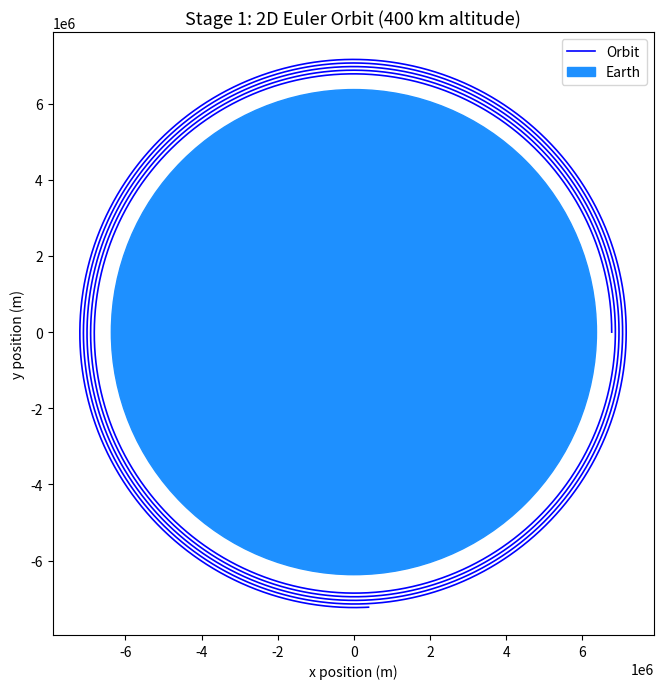
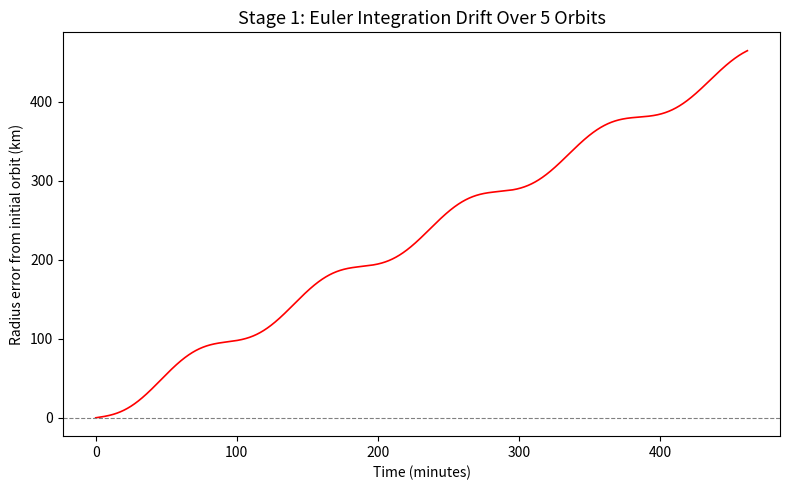

The script that saved these images, in order:
# Orbital Simulator — Stage 1
# Models a satellite orbiting Earth under Newtonian gravity
# Integration method: Euler (first-order)
# Author: Yashaswi Burugupalli
# Started: March 2026

import os
import numpy as np
import matplotlib.pyplot as plt

# ─────────────────────────────────────────
# CONSTANTS
# ─────────────────────────────────────────

G = 6.674e-11                 # Gravitational constant (m³ kg⁻¹ s⁻²)
M_earth = 5.9722e24           # Mass of Earth (kg)
mu_earth = G * M_earth        # Standard gravitational parameter (m³ s⁻²)
R_earth = 6.371e6             # Radius of Earth (m)
ALTITUDE = 400_000            # Orbital altitude above Earth's surface (m)


def calculate_initial_conditions(altitude):
    # Calculates the initial position and velocity for a circular orbit.
    r_orbit = R_earth + altitude
    # Circular orbit velocity: v = √(μ/r)
    v_circ = np.sqrt(mu_earth / r_orbit)
    r0 = np.array([r_orbit, 0.0])
    v0 = np.array([0.0, v_circ])
    return r0, v0


def acceleration(r):
    # Computes gravitational acceleration at position r.
    # Uses optimized inline magnitude calculation for performance.
    r_mag = (r[0]**2 + r[1]**2)**0.5
    return -mu_earth / r_mag**3 * r


def simulate_euler(r0, v0, dt, steps):
    # Simulates the orbit using the Euler (first-order) integration method.
    # Returns arrays of positions and velocities over time.
    positions = np.zeros((steps, 2))
    velocities = np.zeros((steps, 2))

    r = r0.copy()
    v = v0.copy()

    for i in range(steps):
        positions[i] = r
        velocities[i] = v
        
        # Calculates acceleration with inline optimized magnitude calculation
        r_mag = (r[0]**2 + r[1]**2)**0.5
        a = -mu_earth / r_mag**3 * r
        
        # Updates position and velocity
        r = r + v * dt
        v = v + a * dt

    return positions, velocities


def calculate_orbital_energy(positions, velocities):
    # Calculates the specific orbital energy at the start and end of the simulation.
    # epsilon = v^2/2 - mu/r
    
    # Initial energy
    r0_mag = (positions[0][0]**2 + positions[0][1]**2)**0.5
    v0_mag = (velocities[0][0]**2 + velocities[0][1]**2)**0.5
    initial_energy = (v0_mag**2 / 2) - (mu_earth / r0_mag)

    # Final energy
    rf_mag = (positions[-1][0]**2 + positions[-1][1]**2)**0.5
    vf_mag = (velocities[-1][0]**2 + velocities[-1][1]**2)**0.5
    final_energy = (vf_mag**2 / 2) - (mu_earth / rf_mag)

    # Percentage drift
    energy_drift_pct = abs((final_energy - initial_energy) / initial_energy) * 100
    
    return initial_energy, final_energy, energy_drift_pct


def measure_orbital_period(positions, dt):
    # Measures the orbital period from trajectory data by detecting
    # when the satellite completes a full orbit (y crosses zero from
    # negative to positive, i.e. returns to the +x axis).
    # Uses linear interpolation for sub-timestep accuracy.
    crossing_times = []
    for i in range(1, len(positions)):
        y_prev = positions[i - 1, 1]
        y_curr = positions[i, 1]
        # Detect positive-going zero crossing (y goes from - to +)
        if y_prev < 0 and y_curr >= 0:
            # Linear interpolation to find precise crossing time
            frac = -y_prev / (y_curr - y_prev)
            t_cross = (i - 1 + frac) * dt
            crossing_times.append(t_cross)

    if len(crossing_times) < 2:
        return None, []

    # Period = time between consecutive crossings
    periods = [crossing_times[j] - crossing_times[j - 1]
               for j in range(1, len(crossing_times))]
    avg_period = sum(periods) / len(periods)
    return avg_period, periods


def plot_results(positions, dt, steps, altitude):
    # Handles all matplotlib logic for plotting orbit and drift.
    os.makedirs("images", exist_ok=True)
    
    # 1. Plot Orbit
    x_coords = positions[:, 0]
    y_coords = positions[:, 1]

    fig, ax = plt.subplots(figsize=(7, 7))
    ax.plot(x_coords, y_coords, color="blue", lw=1.2, label="Orbit")

    earth = plt.Circle((0, 0), R_earth, color="dodgerblue", label="Earth")
    ax.add_patch(earth)

    ax.set_aspect("equal")
    ax.set_title(f"Stage 1: 2D Euler Orbit ({altitude/1000:.0f} km altitude)", fontsize=13)
    ax.set_xlabel("x position (m)", fontsize=10)
    ax.set_ylabel("y position (m)", fontsize=10)
    ax.legend()
    plt.tight_layout()
    plt.savefig("images/stage1_orbit.png", dpi=150, bbox_inches="tight")
    plt.close()

    # 2. Plot Orbital Drift
    # Optimized radii magnitude calculation
    radii = np.sqrt(positions[:, 0]**2 + positions[:, 1]**2)
    radius_error = radii - radii[0]
    time_array = np.arange(steps) * dt / 60

    fig, ax = plt.subplots(figsize=(8, 5))
    ax.plot(time_array, radius_error / 1000, color="red", lw=1.2)
    ax.set_xlabel("Time (minutes)", fontsize=10)
    ax.set_ylabel("Radius error from initial orbit (km)", fontsize=10)
    ax.set_title("Stage 1: Euler Integration Drift Over 5 Orbits", fontsize=13)
    ax.axhline(0, color="gray", ls="--", lw=0.8)
    plt.tight_layout()
    plt.savefig("images/stage1_drift.png", dpi=150, bbox_inches="tight")
    plt.close()


if __name__ == "__main__":
    # 1. Initialization
    r0, v0 = calculate_initial_conditions(ALTITUDE)
    
    # Verify gravity at initial position
    a_test = acceleration(r0)
    print(f"Gravity verification at {ALTITUDE/1000:.0f} km altitude:")
    a_test_mag = (a_test[0]**2 + a_test[1]**2)**0.5
    print(f"  Acceleration magnitude: {a_test_mag:.4f} m/s²")
    print(f"  Direction: {'toward Earth ✓' if a_test[0] < 0 else 'ERROR — not toward Earth'}\n")

    # 2. Simulation parameters
    num_orbits = 5
    dt = 1.0
    r_orbit = R_earth + ALTITUDE
    T_kepler = 2 * np.pi * np.sqrt(r_orbit**3 / mu_earth)
    steps = round((num_orbits * T_kepler) / dt)

    # 3. Run Simulation
    positions, velocities = simulate_euler(r0, v0, dt, steps)
    
    # 4. Energy Calculations & Console Output
    initial_energy, final_energy, energy_drift_pct = calculate_orbital_energy(positions, velocities)
    
    print("--- Specific Orbital Energy Check ---")
    print(f"Initial Specific Energy: {initial_energy:.2f} J/kg")
    print(f"Final Specific Energy:   {final_energy:.2f} J/kg")
    print(f"Energy Drift (Euler):    {energy_drift_pct:.4f}%")
    print("Note: The 'phantom energy' drift observed is a direct result of the Taylor series truncation error of the Euler method.\n")
    
    # Kepler period check — measured from trajectory data
    T_measured, all_periods = measure_orbital_period(positions, dt)
    print("--- Kepler Period Verification ---")
    print(f"Kepler period:    {T_kepler:.1f} s ({T_kepler/60:.2f} min)")
    if T_measured is not None:
        period_error_pct = abs(T_measured - T_kepler) / T_kepler * 100
        print(f"Measured period:  {T_measured:.1f} s (avg of {len(all_periods)} orbits)")
        print(f"Period error:     {period_error_pct:.2f}%")
        if len(all_periods) > 1:
            print(f"  Per-orbit periods: {', '.join(f'{p:.1f} s' for p in all_periods)}")
    else:
        print("  Could not measure period (not enough complete orbits).")
    print()
    
    # 5. Visualizations
    plot_results(positions, dt, steps, ALTITUDE)
    print("Plots saved to images/ directory.")
